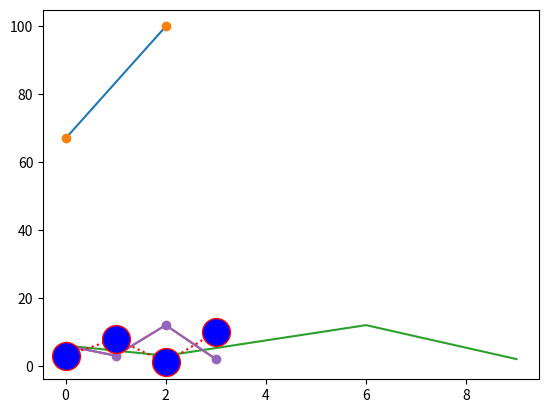

Reproduce this figure in Python.
#to install, write on terminal- pip install matplotlib
#Checking mpl version
import matplotlib
print(matplotlib.__version__) #3.6.2

#pyplot
import matplotlib.pyplot as plt
import numpy as np

x = np.array([0,2])
y = np.array([67,100])

plt.plot(x,y)
plt.show()

#plotting without line
import matplotlib.pyplot as plt
import numpy as np

x = np.array([0,2])
y = np.array([67,100])

plt.plot(x,y,'o')
plt.show()

#Multiple points
#pyplot
import matplotlib.pyplot as plt
import numpy as np

x = np.array([0,2,6,9])
y = np.array([6,3,12,2])

plt.plot(x,y)
plt.show()

#Default x axis (x will start like 0,1,2,3...)
import matplotlib.pyplot as plt
import numpy as np

y = np.array([6,3,12,2])

plt.plot(y)
plt.show()

#marker
import matplotlib.pyplot as plt
import numpy as np

y = np.array([6,3,12,2])

plt.plot(y, marker = 'o')
plt.show()

#fmt or format strings
import matplotlib.pyplot as plt
import numpy as np

y = np.array([3, 8, 1, 10])

plt.plot(y, 'o:r', ms = 20, mfc='b') #where : shows dot, r is red
#Alternatively, you can write
#plt.plot(y, marker = 'o', ms = 20, mec = 'r', mfc = 'b')
#mfc = marked face color; mec = marked edge color (HexaDec color, {specific name-color like hotpink} input is doable too)
plt.show()